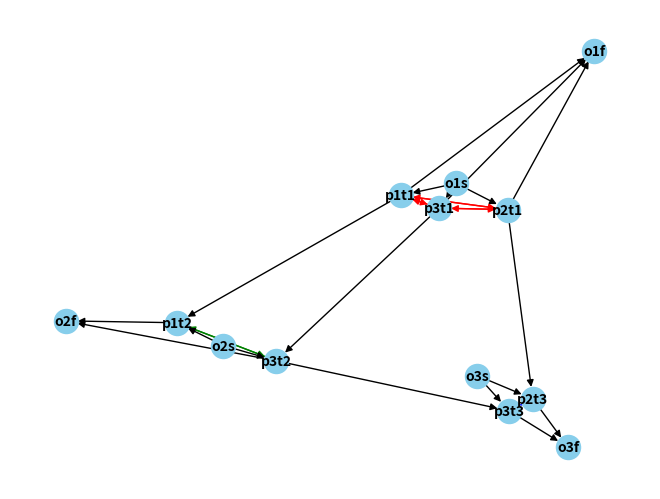

Here is the Python script that generated this plot:
# TODO: inserire la durata dei test e tutte le caratteristiche neccessarie dei nodi

import networkx as nx
import matplotlib.pyplot as plt
import itertools

def crea_clique(test):
    da_collegare = []
    for nodo in G.nodes:
        if test in nodo:
            da_collegare.append(nodo)
    
    permutazioni = list(itertools.permutations(da_collegare))
    n_permutazioni = len(permutazioni)

    for i in range(n_permutazioni):
        curr = permutazioni[i]
        for j in range(len(curr) - 1):
            G.add_edge(curr[j], curr[j+1], color=lista_color[int(test[-1]) - 1])

            
def trova_path(start, finish):
    path = []
    next = start
    path.append(next)

    while next != finish:
        neigh = [n for n in list(nx.neighbors(G, next)) if f"t{start[-2]}" in n and G.nodes[n]["completato"] == False]

        if neigh == []:
            next = finish
            path.append(next)
        
        else:
            # TODO: implementare la scelta del prossimo nodo
            next = neigh[0]
            path.append(next)
            G.nodes[next]["completato"] = True

    return path

# generare i nodi che servono

# nodo TiPj
n_pazienti = 3
pazienti = ["p1", "p2", "p3"]
lista_tests = ["t1", "t2", "t3"]
lista_color = ['r', 'g', 'b']
operatori = ["o1", "o2", "o3"]
n_operatori = n_test = 3
# facciamo che la lista segna l ordine
tests = [
    [1, 2],
    [1, 3],
    [1, 2, 3]
]

G = nx.DiGraph()

# generazione tutti i nodi
for i in range(n_pazienti):
    test = tests[i]
    for j in range(len(test)):
        G.add_node(f"{pazienti[i]}t{test[j]}", completato=False)

# generazione archi per precedenze
for i in range(n_pazienti):
    test = tests[i]
    #print(f"Paziente {pazienti[i]}:")
    for j in range(len(test)-1):
        #print(f"{test[j]} -> {test[j+1]}")
        G.add_edge(f"{pazienti[i]}t{test[j]}", f"{pazienti[i]}t{test[j+1]}", color="k")

# clique operatori
for test in lista_tests:
    crea_clique(test)

# nodo operatore di inizio e fine
for o in operatori:
    G.add_node(f"{o}s")
    G.add_node(f"{o}f")

# colleghiamo nodo operatore con tutti i nodi
# dei test che deve svolgere
for i in range(n_operatori):
    nodi_test = [n for n in G.nodes if f"t{i+1}" in n]
    for nodo in nodi_test:
        G.add_edge(f"o{i+1}s", nodo, color="k")

# da i test fino al nodo operatore finale
for i in range(n_operatori):
    nodi_test = [n for n in G.nodes if f"t{i+1}" in n]
    for nodo in nodi_test:
        G.add_edge(nodo, f"o{i+1}f", color="k")

# trovare un percorso da nodo operatore iniziale a finale
# che passi tutti i test che deve svolgere
# e che non ci siano cicli

for i in range(n_operatori):
    start = f"{operatori[i]}s"
    finish = f"{operatori[i]}f"

    path = trova_path(start, finish)
    print(f"Operatore {operatori[i]} -> {path}")

pos = nx.spring_layout(G)
colors = nx.get_edge_attributes(G,'color').values()
styles = nx.get_edge_attributes(G,'style').values()
nx.draw(G, pos, with_labels=True, node_color="skyblue", font_size=10, font_weight="bold", edge_color=colors)
plt.savefig("image.png")
